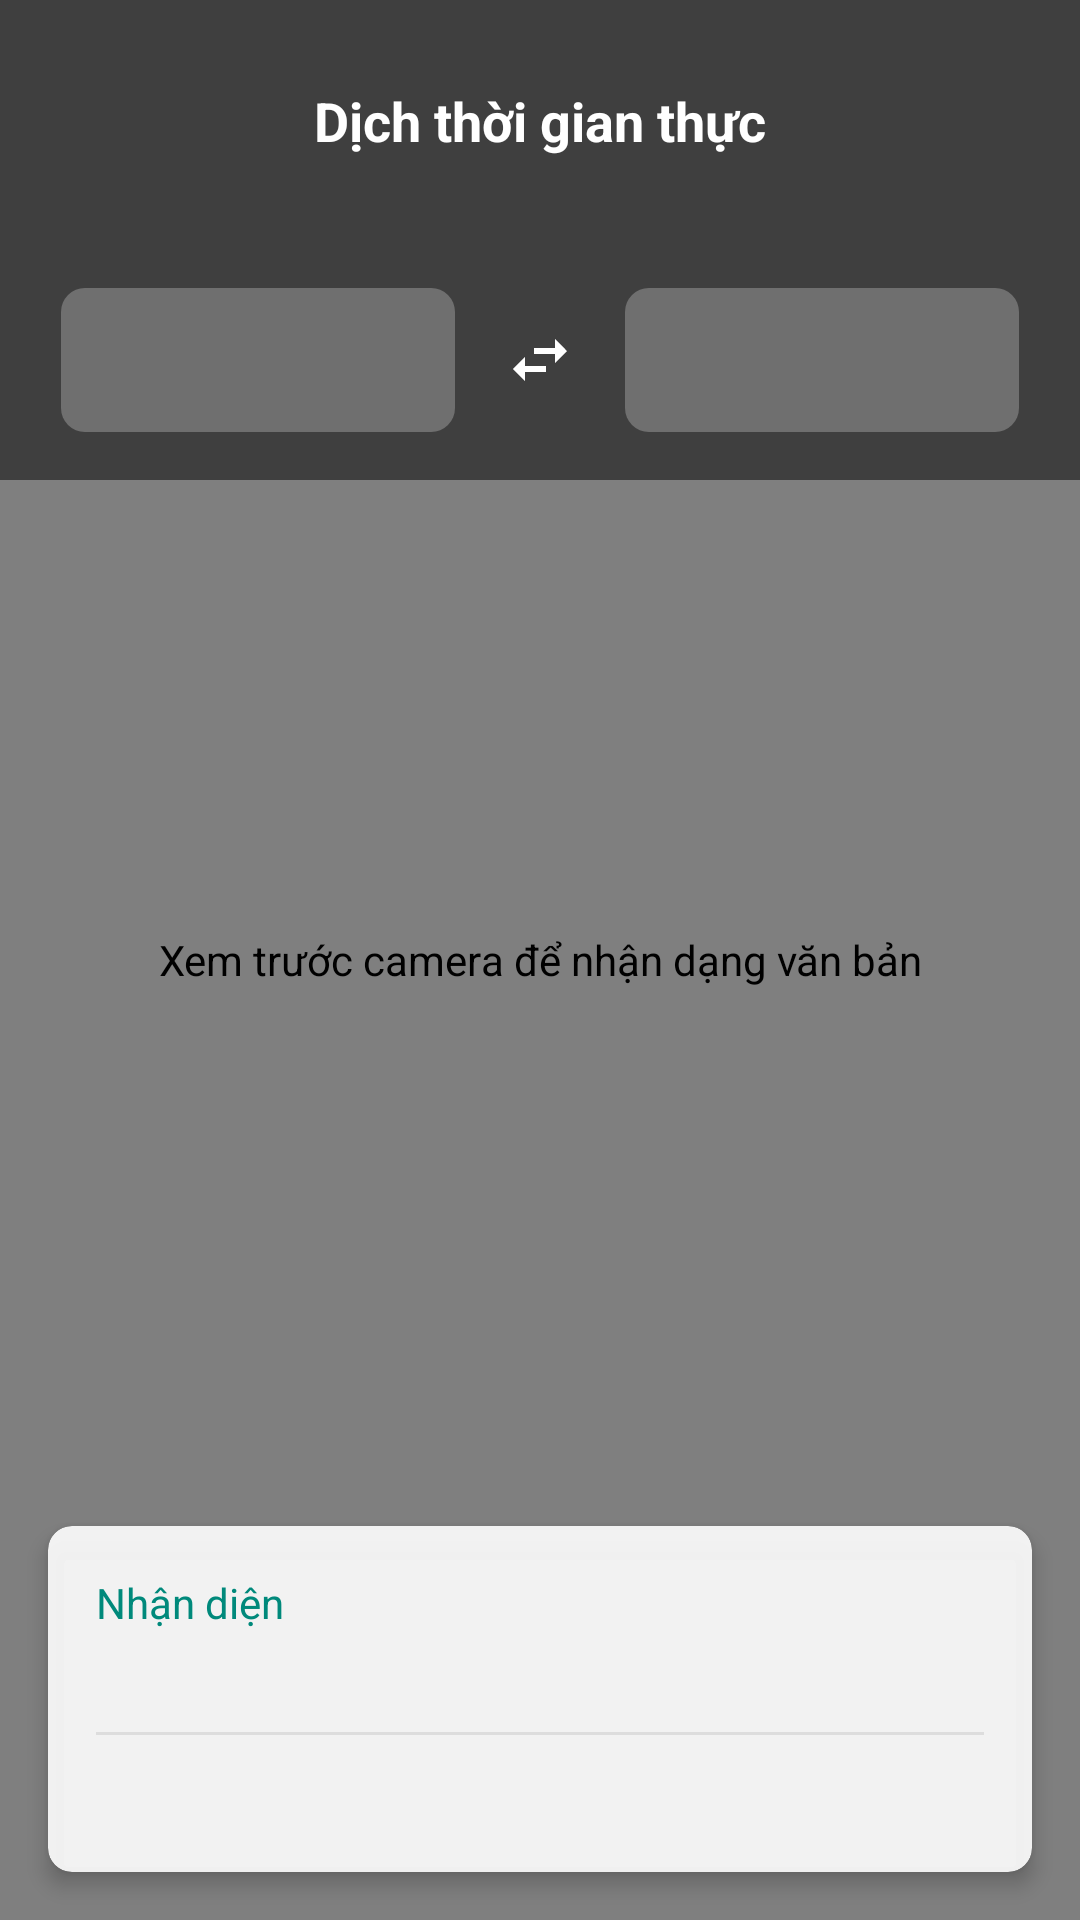

The Android layout XML behind this screen, and the referenced resources:
<!-- AndroidManifest.xml: activity theme Theme.FinalProject.Fullscreen -->
<!-- res/layout/activity_realtime_translation.xml -->
<?xml version="1.0" encoding="utf-8"?>
<androidx.constraintlayout.widget.ConstraintLayout xmlns:android="http://schemas.android.com/apk/res/android"
    xmlns:app="http://schemas.android.com/apk/res-auto"
    xmlns:tools="http://schemas.android.com/tools"
    android:layout_width="match_parent"
    android:layout_height="match_parent"
    android:background="@color/black"
    tools:context=".RealTimeTranslationActivity">

    
    <androidx.camera.view.PreviewView
        android:id="@+id/previewView"
        android:layout_width="match_parent"
        android:layout_height="match_parent"
        android:contentDescription="@string/camera_preview_description" />

    
    <androidx.constraintlayout.widget.ConstraintLayout
        android:id="@+id/topControlsLayout"
        android:layout_width="match_parent"
        android:layout_height="wrap_content"
        android:background="#80000000"
        android:padding="16dp"
        app:layout_constraintTop_toTopOf="parent">

        <ImageButton
            android:id="@+id/closeButton"
            android:layout_width="48dp"
            android:layout_height="48dp"
            android:background="?attr/selectableItemBackgroundBorderless"
            android:contentDescription="@string/back_button_description"
            android:padding="12dp"
            android:src="@drawable/ic_close_24"
            app:layout_constraintStart_toStartOf="parent"
            app:layout_constraintTop_toTopOf="parent"
            app:tint="@color/white" />

        <TextView
            android:id="@+id/titleTextView"
            android:layout_width="wrap_content"
            android:layout_height="wrap_content"
            android:text="@string/realtime_translation"
            android:textColor="@color/white"
            android:textSize="18sp"
            android:textStyle="bold"
            app:layout_constraintBottom_toBottomOf="@id/closeButton"
            app:layout_constraintEnd_toEndOf="parent"
            app:layout_constraintStart_toStartOf="parent"
            app:layout_constraintTop_toTopOf="@id/closeButton" />

        <ImageButton
            android:id="@+id/flashButton"
            android:layout_width="48dp"
            android:layout_height="48dp"
            android:background="?attr/selectableItemBackgroundBorderless"
            android:contentDescription="@string/flash_toggle_description"
            android:padding="12dp"
            android:src="@drawable/ic_flash_off_24"
            app:layout_constraintEnd_toEndOf="parent"
            app:layout_constraintTop_toTopOf="parent"
            app:tint="@color/white" />
    </androidx.constraintlayout.widget.ConstraintLayout>

    
    <androidx.constraintlayout.widget.ConstraintLayout
        android:id="@+id/bottomControlsLayout"
        android:layout_width="match_parent"
        android:layout_height="wrap_content"
        android:background="#80000000"
        android:padding="16dp"
        app:layout_constraintTop_toBottomOf="@id/topControlsLayout">

        <Spinner
            android:id="@+id/sourceLanguageSpinner"
            android:layout_width="0dp"
            android:layout_height="48dp"
            android:background="@drawable/bg_spinner"
            android:popupBackground="@color/white"
            android:textColor="@color/white"
            app:layout_constraintEnd_toStartOf="@+id/swapLanguageButton"
            app:layout_constraintStart_toStartOf="parent"
            app:layout_constraintTop_toTopOf="parent"
            app:layout_constraintWidth_percent="0.4" />

        <ImageButton
            android:id="@+id/swapLanguageButton"
            android:layout_width="48dp"
            android:layout_height="48dp"
            android:background="?attr/selectableItemBackgroundBorderless"
            android:contentDescription="@string/swap_languages_description"
            android:padding="12dp"
            android:src="@drawable/ic_swap_horiz_24"
            app:layout_constraintEnd_toStartOf="@+id/targetLanguageSpinner"
            app:layout_constraintStart_toEndOf="@+id/sourceLanguageSpinner"
            app:layout_constraintTop_toTopOf="parent"
            app:tint="@color/white" />

        <Spinner
            android:id="@+id/targetLanguageSpinner"
            android:layout_width="0dp"
            android:layout_height="48dp"
            android:background="@drawable/bg_spinner"
            android:popupBackground="@color/white"
            android:textColor="@color/white"
            app:layout_constraintEnd_toEndOf="parent"
            app:layout_constraintStart_toEndOf="@+id/swapLanguageButton"
            app:layout_constraintTop_toTopOf="parent"
            app:layout_constraintWidth_percent="0.4" />
    </androidx.constraintlayout.widget.ConstraintLayout>

    
    <androidx.cardview.widget.CardView
        android:id="@+id/translationOverlay"
        android:layout_width="match_parent"
        android:layout_height="wrap_content"
        android:layout_margin="16dp"
        android:layout_marginBottom="100dp"
        android:maxHeight="200dp"
        app:cardBackgroundColor="#E6FFFFFF"
        app:cardCornerRadius="8dp"
        app:cardElevation="4dp"
        app:layout_constraintBottom_toBottomOf="parent"
        app:layout_constraintEnd_toEndOf="parent"
        app:layout_constraintStart_toStartOf="parent">

        <ScrollView
            android:layout_width="match_parent"
            android:layout_height="match_parent"
            android:scrollbars="vertical"
            android:fadeScrollbars="false">

            <LinearLayout
                android:layout_width="match_parent"
                android:layout_height="wrap_content"
                android:orientation="vertical"
                android:padding="16dp">

                <TextView
                    android:id="@+id/detectedLanguageTextView"
                    android:layout_width="wrap_content"
                    android:layout_height="wrap_content"
                    android:text="@string/detected_language_format"
                    android:textColor="@color/primary"
                    android:textSize="14sp" />

                <TextView
                    android:id="@+id/originalTextView"
                    android:layout_width="match_parent"
                    android:layout_height="wrap_content"
                    android:layout_marginTop="4dp"
                    android:textColor="@color/text_primary"
                    android:textSize="16sp"
                    android:textStyle="italic"
                    tools:text="Văn bản nhận diện sẽ hiện ở đây" />

                <View
                    android:layout_width="match_parent"
                    android:layout_height="1dp"
                    android:layout_marginTop="8dp"
                    android:layout_marginBottom="8dp"
                    android:background="@color/divider" />

                <TextView
                    android:id="@+id/translatedTextView"
                    android:layout_width="match_parent"
                    android:layout_height="wrap_content"
                    android:textColor="@color/text_primary"
                    android:textSize="16sp"
                    android:textStyle="bold"
                    tools:text="Văn bản đã dịch sẽ hiện ở đây" />
            </LinearLayout>
        </ScrollView>
    </androidx.cardview.widget.CardView>



    
    <FrameLayout
        android:id="@+id/loadingOverlay"
        android:layout_width="match_parent"
        android:layout_height="match_parent"
        android:background="#80000000"
        android:clickable="true"
        android:focusable="true"
        android:visibility="gone"
        app:layout_constraintBottom_toBottomOf="parent"
        app:layout_constraintEnd_toEndOf="parent"
        app:layout_constraintStart_toStartOf="parent"
        app:layout_constraintTop_toTopOf="parent">

        <ProgressBar
            android:layout_width="48dp"
            android:layout_height="48dp"
            android:layout_gravity="center"
            android:indeterminateTint="@color/white" />
    </FrameLayout>

</androidx.constraintlayout.widget.ConstraintLayout>
<!-- resources referenced by this layout -->
<resources>
  <color name="black">#FF000000</color>
  <color name="divider">#DDDDDD</color>
  <color name="primary">#00897B</color>
  <color name="text_primary">#212121</color>
  <color name="white">#FFFFFFFF</color>
  <!-- drawable bg_spinner (drawable) -->
  <?xml version="1.0" encoding="utf-8"?>
  <shape xmlns:android="http://schemas.android.com/apk/res/android">
      <solid android:color="#40FFFFFF" />
      <corners android:radius="8dp" />
      <padding
          android:bottom="8dp"
          android:left="12dp"
          android:right="12dp"
          android:top="8dp" />
  </shape>
  <!-- drawable ic_swap_horiz_24 (drawable) -->
  <?xml version="1.0" encoding="utf-8"?>
  <vector xmlns:android="http://schemas.android.com/apk/res/android"
      android:width="24dp"
      android:height="24dp"
      android:viewportWidth="24"
      android:viewportHeight="24">
      <path
          android:fillColor="@color/primary"
          android:pathData="M6.99,11L3,15l3.99,4v-3H14v-2H6.99v-3zM21,9l-3.99,-4v3H10v2h7.01v3L21,9z"/>
  </vector>
  <string name="back_button_description">Quay lại màn hình trước</string>
  <string name="camera_preview_description">Xem trước camera để nhận dạng văn bản</string>
  <string name="detected_language_format">Nhận diện</string>
  <string name="flash_toggle_description">Đèn flash</string>
  <string name="realtime_translation">Dịch thời gian thực</string>
  <string name="swap_languages_description">Hoán đổi ngôn ngữ</string>
  <style name="Theme.FinalProject.Fullscreen" parent="Theme.FinalProject">
          <item name="windowActionBar">false</item>
          <item name="windowNoTitle">true</item>
          <item name="android:windowFullscreen">false</item>
          <item name="android:windowTranslucentStatus">true</item>
          <item name="android:windowTranslucentNavigation">true</item>
          <item name="android:statusBarColor">@android:color/transparent</item>
          <item name="android:navigationBarColor">@android:color/transparent</item>
      </style>
  <style name="Theme.FinalProject" parent="Base.Theme.FinalProject" />
  <style name="Base.Theme.FinalProject" parent="Theme.Material3.DayNight.NoActionBar">
          
          <item name="colorPrimary">@color/primary</item>
          <item name="colorPrimaryVariant">@color/primary_dark</item>
          <item name="colorOnPrimary">@color/white</item>
          
          
          <item name="colorSecondary">@color/secondary</item>
          <item name="colorSecondaryVariant">@color/secondary_dark</item>
          <item name="colorOnSecondary">@color/black</item>
          
          
          <item name="android:statusBarColor">@color/primary_dark</item>
          
          
          <item name="android:textColorPrimary">@color/text_primary</item>
          <item name="android:textColorSecondary">@color/text_secondary</item>
          
          
          <item name="android:colorBackground">@color/background</item>
          
          
          <item name="materialButtonStyle">@style/AppButtonStyle</item>
          <item name="android:fontFamily">sans-serif</item>
      </style>
  <color name="primary_dark">#00695C</color>
  <color name="secondary">#FF7043</color>
  <color name="secondary_dark">#E64A19</color>
  <color name="text_secondary">#757575</color>
  <color name="background">#FAFAFA</color>
  <style name="AppButtonStyle" parent="Widget.MaterialComponents.Button">
          <item name="cornerRadius">12dp</item>
          <item name="android:textAllCaps">false</item>
          <item name="android:paddingTop">12dp</item>
          <item name="android:paddingBottom">12dp</item>
      </style>
</resources>
